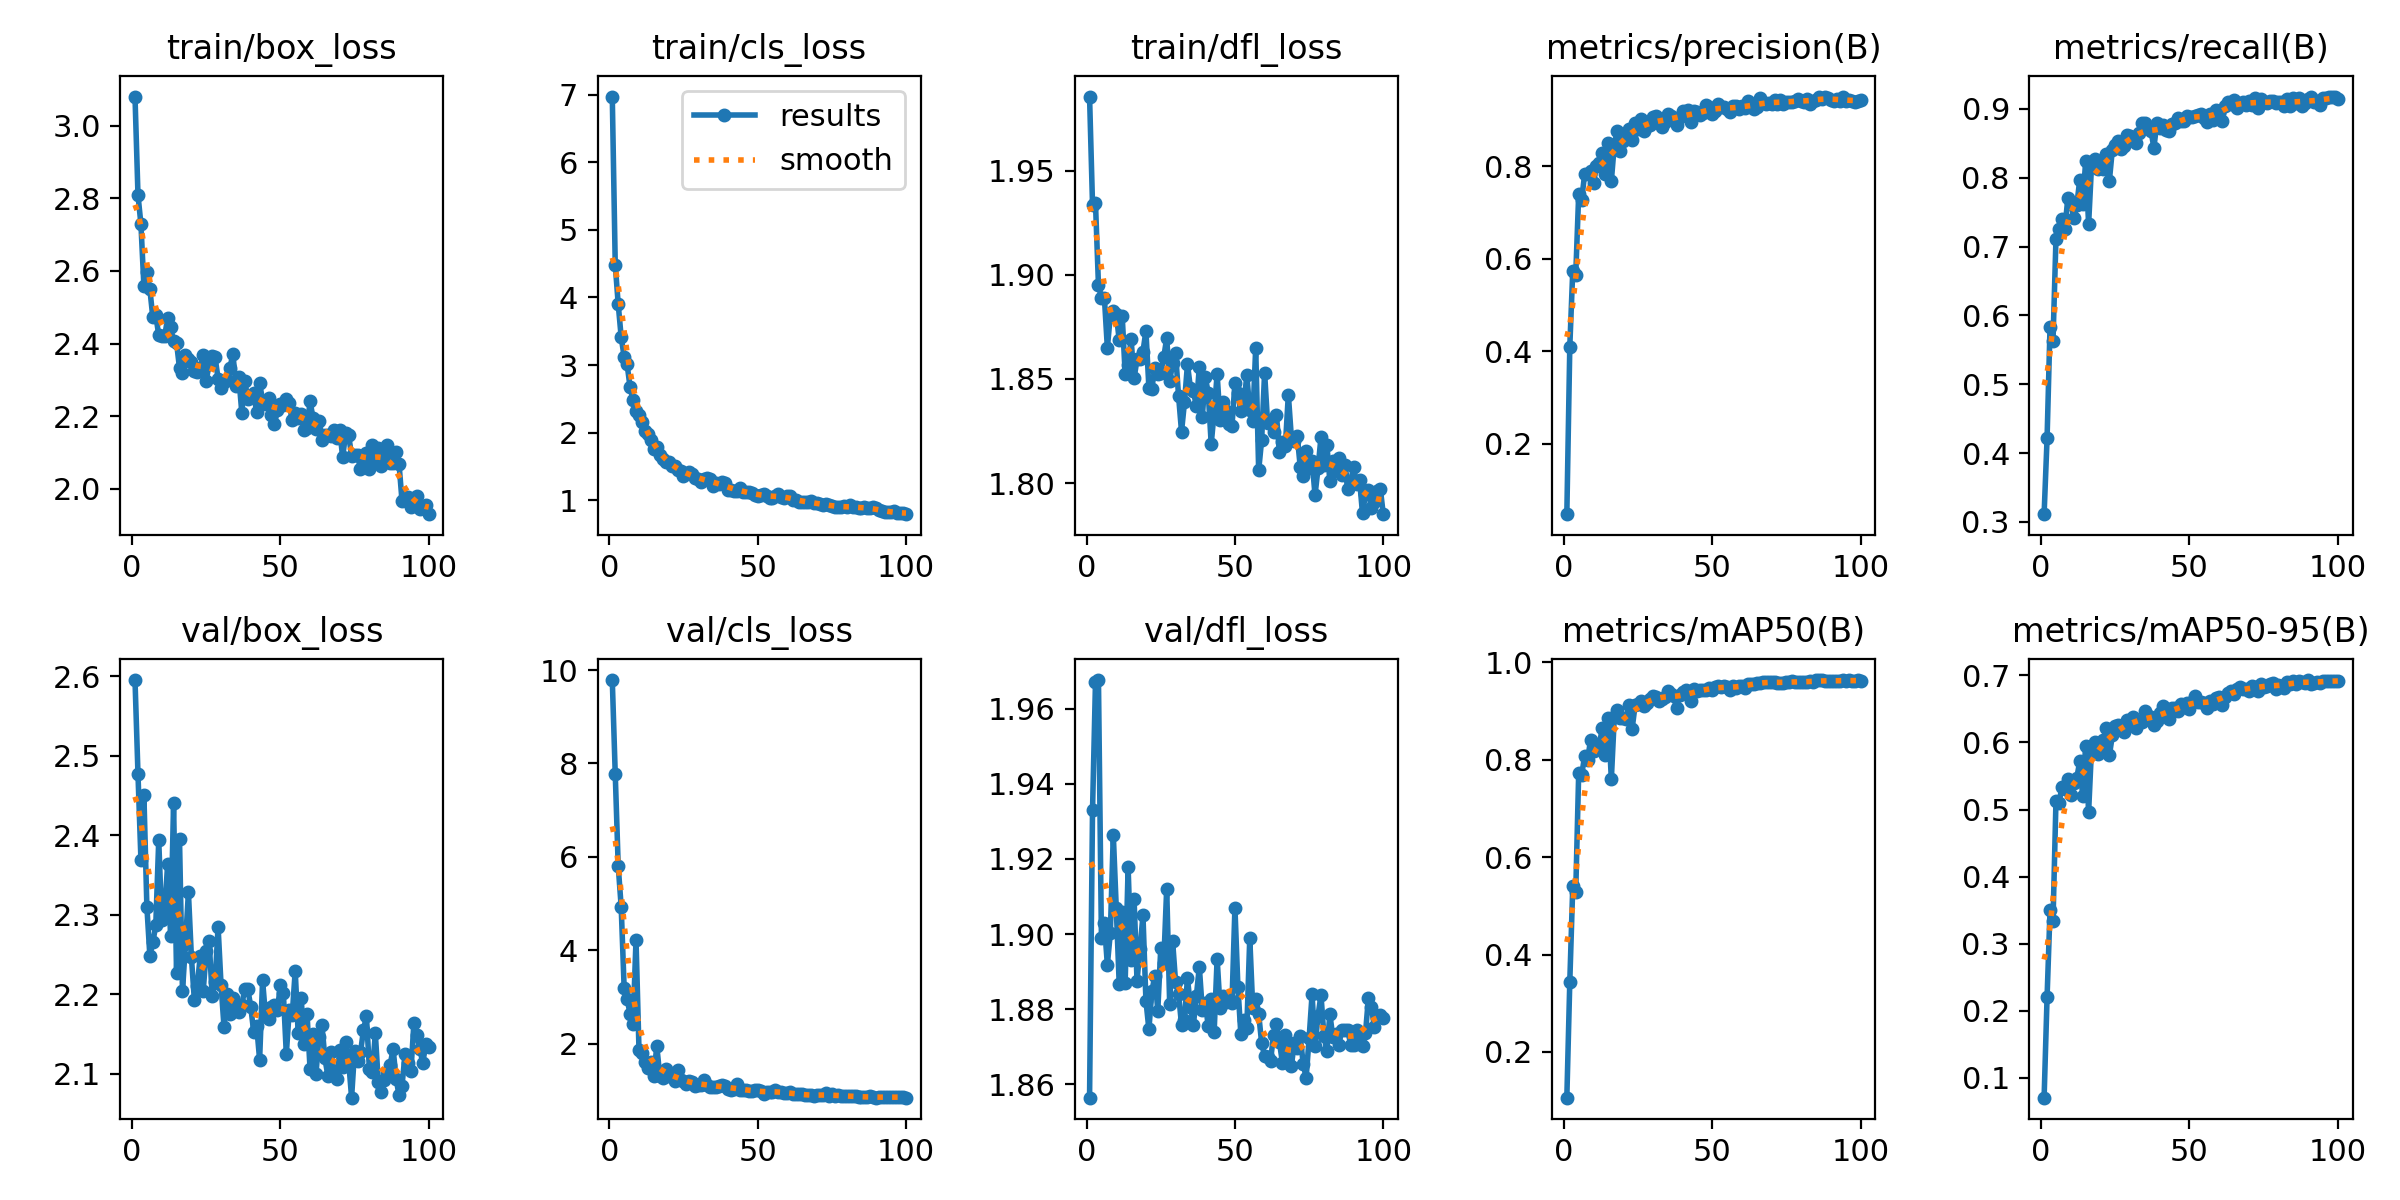

Source data for this figure (header and first rows):
epoch, time, train/box_loss, train/cls_loss, train/dfl_loss, metrics/precision(B), metrics/recall(B), metrics/mAP50(B), metrics/mAP50-95(B), val/box_loss, val/cls_loss, val/dfl_loss, lr/pg0, lr/pg1, lr/pg2
1, 55.93, 3.08, 6.973, 1.986, 0.04837, 0.3113, 0.1061, 0.07049, 2.595, 9.786, 1.856, 0.0003659, 0.0003659, 0.0003659
2, 68.49, 2.809, 4.483, 1.934, 0.4101, 0.4213, 0.3442, 0.2202, 2.477, 7.77, 1.933, 0.0007289, 0.0007289, 0.0007289
3, 80.86, 2.728, 3.902, 1.934, 0.5744, 0.5837, 0.54, 0.3498, 2.369, 5.806, 1.967, 0.001085, 0.001085, 0.001085
4, 93.35, 2.558, 3.414, 1.895, 0.5647, 0.5631, 0.5283, 0.3335, 2.45, 4.931, 1.968, 0.001078, 0.001078, 0.001078
5, 105.9, 2.596, 3.122, 1.889, 0.7397, 0.7114, 0.773, 0.5131, 2.31, 3.192, 1.899, 0.001067, 0.001067, 0.001067
6, 118.6, 2.55, 3.01, 1.889, 0.7275, 0.7254, 0.7676, 0.5092, 2.249, 2.951, 1.903, 0.001056, 0.001056, 0.001056
7, 134.1, 2.472, 2.673, 1.865, 0.7821, 0.7392, 0.8081, 0.5333, 2.265, 2.638, 1.892, 0.001045, 0.001045, 0.001045
8, 147.1, 2.478, 2.484, 1.88, 0.7832, 0.7259, 0.7999, 0.5309, 2.287, 2.415, 1.9, 0.001034, 0.001034, 0.001034
9, 159.2, 2.423, 2.324, 1.883, 0.7885, 0.7704, 0.8406, 0.5454, 2.394, 4.224, 1.927, 0.001023, 0.001023, 0.001023
10, 172.3, 2.421, 2.269, 1.881, 0.7626, 0.7645, 0.8187, 0.5222, 2.293, 1.869, 1.907, 0.001012, 0.001012, 0.001012
11, 184.8, 2.421, 2.158, 1.869, 0.8009, 0.7407, 0.829, 0.5397, 2.303, 1.809, 1.887, 0.001001, 0.001001, 0.001001
12, 197.1, 2.47, 2.024, 1.88, 0.8065, 0.7599, 0.8329, 0.5467, 2.364, 1.61, 1.906, 0.00099, 0.00099, 0.00099
13, 209.8, 2.444, 1.978, 1.853, 0.8275, 0.7961, 0.8658, 0.5716, 2.273, 1.473, 1.887, 0.000979, 0.000979, 0.000979
14, 222.1, 2.407, 1.885, 1.857, 0.7823, 0.7611, 0.8087, 0.52, 2.44, 1.614, 1.918, 0.000968, 0.000968, 0.000968
15, 233.9, 2.402, 1.757, 1.869, 0.8498, 0.8237, 0.8851, 0.5954, 2.226, 1.306, 1.893, 0.000957, 0.000957, 0.000957
16, 246.1, 2.332, 1.791, 1.85, 0.7674, 0.7323, 0.7595, 0.4961, 2.395, 1.948, 1.909, 0.000946, 0.000946, 0.000946
17, 258.5, 2.318, 1.674, 1.859, 0.8456, 0.8189, 0.8871, 0.5929, 2.204, 1.314, 1.888, 0.000935, 0.000935, 0.000935
18, 270.8, 2.369, 1.606, 1.859, 0.8757, 0.8274, 0.9015, 0.6007, 2.263, 1.261, 1.896, 0.000924, 0.000924, 0.000924
19, 283.2, 2.358, 1.566, 1.863, 0.8319, 0.8125, 0.8856, 0.5829, 2.328, 1.455, 1.905, 0.000913, 0.000913, 0.000913
20, 295.7, 2.349, 1.569, 1.873, 0.8544, 0.8204, 0.8852, 0.5941, 2.247, 1.306, 1.882, 0.000902, 0.000902, 0.000902
21, 307.7, 2.325, 1.508, 1.846, 0.868, 0.8125, 0.8841, 0.6039, 2.193, 1.297, 1.875, 0.000891, 0.000891, 0.000891
22, 319.7, 2.321, 1.508, 1.845, 0.8799, 0.8348, 0.9114, 0.6222, 2.211, 1.206, 1.885, 0.00088, 0.00088, 0.00088
23, 332.6, 2.332, 1.452, 1.855, 0.856, 0.7955, 0.8628, 0.5808, 2.249, 1.429, 1.889, 0.000869, 0.000869, 0.000869
24, 345, 2.368, 1.435, 1.852, 0.8928, 0.8408, 0.9112, 0.6104, 2.205, 1.218, 1.88, 0.000858, 0.000858, 0.000858
25, 357.4, 2.298, 1.361, 1.853, 0.8806, 0.8475, 0.9147, 0.625, 2.254, 1.193, 1.896, 0.000847, 0.000847, 0.000847
26, 370.3, 2.344, 1.386, 1.86, 0.9015, 0.8529, 0.9213, 0.6263, 2.267, 1.138, 1.892, 0.000836, 0.000836, 0.000836
27, 383.3, 2.365, 1.421, 1.87, 0.8749, 0.8419, 0.9106, 0.6181, 2.198, 1.201, 1.912, 0.000825, 0.000825, 0.000825
28, 398.8, 2.362, 1.383, 1.849, 0.8873, 0.8453, 0.9155, 0.6163, 2.215, 1.175, 1.881, 0.000814, 0.000814, 0.000814
29, 411.1, 2.304, 1.337, 1.857, 0.8882, 0.8618, 0.9254, 0.6332, 2.285, 1.094, 1.898, 0.000803, 0.000803, 0.000803
30, 423.1, 2.279, 1.321, 1.862, 0.9067, 0.8599, 0.9306, 0.6309, 2.212, 1.103, 1.887, 0.000792, 0.000792, 0.000792
31, 434.9, 2.294, 1.267, 1.842, 0.9079, 0.8571, 0.9296, 0.6378, 2.159, 1.11, 1.884, 0.000781, 0.000781, 0.000781
32, 447.5, 2.301, 1.308, 1.825, 0.8938, 0.8498, 0.9201, 0.6221, 2.2, 1.225, 1.876, 0.00077, 0.00077, 0.00077
33, 459.5, 2.333, 1.323, 1.839, 0.8853, 0.8645, 0.925, 0.6327, 2.176, 1.116, 1.877, 0.000759, 0.000759, 0.000759
34, 471.7, 2.372, 1.31, 1.857, 0.8946, 0.8787, 0.9295, 0.6303, 2.195, 1.074, 1.888, 0.000748, 0.000748, 0.000748
35, 483.9, 2.284, 1.218, 1.846, 0.9131, 0.8797, 0.9413, 0.6468, 2.183, 1.061, 1.881, 0.000737, 0.000737, 0.000737
36, 496.6, 2.307, 1.251, 1.844, 0.9071, 0.8722, 0.9349, 0.6399, 2.178, 1.073, 1.876, 0.000726, 0.000726, 0.000726
37, 508.7, 2.21, 1.237, 1.837, 0.9034, 0.8685, 0.9309, 0.6384, 2.187, 1.1, 1.883, 0.000715, 0.000715, 0.000715
38, 521.1, 2.298, 1.266, 1.856, 0.8895, 0.8435, 0.9052, 0.626, 2.207, 1.111, 1.891, 0.000704, 0.000704, 0.000704
39, 533.1, 2.249, 1.261, 1.832, 0.9063, 0.8789, 0.9323, 0.6314, 2.207, 1.1, 1.88, 0.000693, 0.000693, 0.000693
40, 550, 2.255, 1.158, 1.851, 0.9179, 0.8725, 0.938, 0.6444, 2.184, 1.03, 1.882, 0.000682, 0.000682, 0.000682
41, 563.1, 2.263, 1.154, 1.843, 0.9102, 0.8766, 0.9436, 0.6549, 2.153, 0.9991, 1.875, 0.000671, 0.000671, 0.000671
42, 575.5, 2.211, 1.139, 1.819, 0.9217, 0.8688, 0.935, 0.6454, 2.16, 1.029, 1.883, 0.00066, 0.00066, 0.00066
43, 587.5, 2.292, 1.142, 1.834, 0.8944, 0.8677, 0.9213, 0.6342, 2.118, 1.13, 1.874, 0.000649, 0.000649, 0.000649
44, 599.4, 2.243, 1.182, 1.852, 0.918, 0.8783, 0.9444, 0.6506, 2.218, 1.009, 1.893, 0.000638, 0.000638, 0.000638
45, 614.7, 2.235, 1.126, 1.83, 0.9157, 0.8796, 0.9416, 0.6508, 2.172, 0.9982, 1.88, 0.000627, 0.000627, 0.000627
46, 626.8, 2.251, 1.122, 1.839, 0.9095, 0.8863, 0.9428, 0.6465, 2.169, 1.007, 1.883, 0.000616, 0.000616, 0.000616
47, 639.5, 2.204, 1.12, 1.835, 0.9154, 0.8821, 0.9435, 0.6576, 2.184, 0.9739, 1.882, 0.0006051, 0.0006051, 0.0006051
48, 651.3, 2.178, 1.101, 1.828, 0.9313, 0.8815, 0.9433, 0.653, 2.187, 0.9891, 1.883, 0.0005941, 0.0005941, 0.0005941
49, 669, 2.217, 1.076, 1.827, 0.9267, 0.8889, 0.9469, 0.6583, 2.18, 1, 1.882, 0.0005831, 0.0005831, 0.0005831
50, 681.1, 2.235, 1.065, 1.848, 0.9124, 0.8878, 0.9434, 0.6499, 2.212, 0.996, 1.907, 0.0005721, 0.0005721, 0.0005721
51, 694.1, 2.231, 1.084, 1.843, 0.9198, 0.888, 0.9488, 0.6608, 2.202, 0.9838, 1.886, 0.0005611, 0.0005611, 0.0005611
52, 707.5, 2.249, 1.095, 1.834, 0.9331, 0.8898, 0.9511, 0.6697, 2.125, 0.9282, 1.873, 0.0005501, 0.0005501, 0.0005501
53, 720.6, 2.236, 1.066, 1.838, 0.9274, 0.8915, 0.9496, 0.6601, 2.18, 0.9557, 1.877, 0.0005391, 0.0005391, 0.0005391
54, 732.9, 2.19, 1.037, 1.852, 0.9285, 0.8921, 0.9512, 0.6596, 2.174, 0.9629, 1.875, 0.0005281, 0.0005281, 0.0005281
55, 745.3, 2.208, 1.036, 1.835, 0.9228, 0.8868, 0.9485, 0.6588, 2.23, 0.9673, 1.899, 0.0005171, 0.0005171, 0.0005171
56, 757.6, 2.196, 1.061, 1.83, 0.9169, 0.8803, 0.9421, 0.6518, 2.151, 0.9998, 1.88, 0.0005061, 0.0005061, 0.0005061
57, 769.4, 2.205, 1.092, 1.865, 0.9292, 0.8925, 0.9509, 0.6618, 2.196, 0.9621, 1.883, 0.0004951, 0.0004951, 0.0004951
58, 781.5, 2.161, 1.041, 1.806, 0.9291, 0.8842, 0.9474, 0.6571, 2.138, 0.9631, 1.879, 0.0004841, 0.0004841, 0.0004841
59, 793.7, 2.167, 1.039, 1.821, 0.9228, 0.8978, 0.9516, 0.6662, 2.175, 0.9469, 1.871, 0.0004731, 0.0004731, 0.0004731
60, 806.1, 2.241, 1.068, 1.853, 0.9289, 0.894, 0.9504, 0.6674, 2.106, 0.9477, 1.867, 0.0004621, 0.0004621, 0.0004621
... 40 more rows
